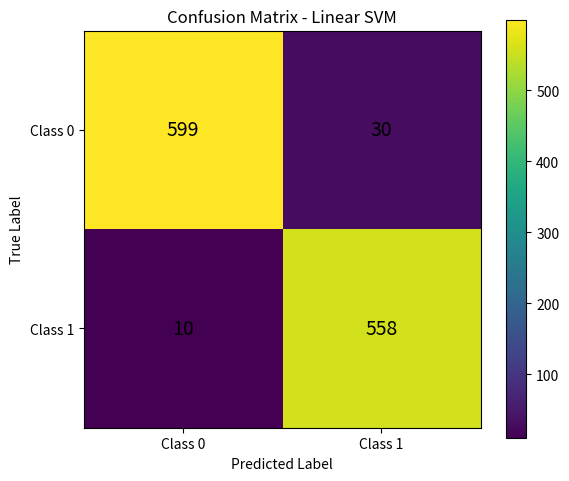

Here is the Python script that generated this plot: (Note: this script raises an exception after producing the figure.)
import matplotlib.pyplot as plt
import numpy as np

# -----------------------------
# CONFUSION MATRIX
# -----------------------------

cm = np.array([
    [599, 30],
    [10, 558]
])

plt.figure(figsize=(6, 5))

plt.imshow(cm)

plt.title("Confusion Matrix - Linear SVM")

plt.colorbar()

labels = ["Class 0", "Class 1"]

plt.xticks([0, 1], labels)
plt.yticks([0, 1], labels)

plt.xlabel("Predicted Label")
plt.ylabel("True Label")

# Add numbers inside boxes
for i in range(2):
    for j in range(2):
        plt.text(
            j,
            i,
            cm[i, j],
            ha="center",
            va="center",
            fontsize=14
        )

plt.tight_layout()
plt.rcParams["figure.dpi"] = 300
plt.rcParams["savefig.dpi"] = 300
plt.savefig("results/confusion_matrix.png", bbox_inches="tight")

plt.close()


# -----------------------------
# MODEL COMPARISON CHART
# -----------------------------

models = [
    "BERT",
    "TF-IDF + LR",
    "TF-IDF + SVM"
]

accuracy = [
    47.45,
    83.88,
    96.66
]

plt.figure(figsize=(8, 5))

bars = plt.bar(models, accuracy)

plt.title("Model Accuracy Comparison")

plt.ylabel("Accuracy (%)")

plt.ylim(0, 100)

# Add values above bars
for bar, acc in zip(bars, accuracy):

    plt.text(
        bar.get_x() + bar.get_width() / 2,
        acc + 1,
        f"{acc}%",
        ha="center",
        fontsize=11
    )

plt.tight_layout()
plt.rcParams["figure.dpi"] = 300
plt.rcParams["savefig.dpi"] = 300
plt.savefig("results/model_comparison.png", bbox_inches="tight")

plt.close()

print("Graphs generated successfully!")
